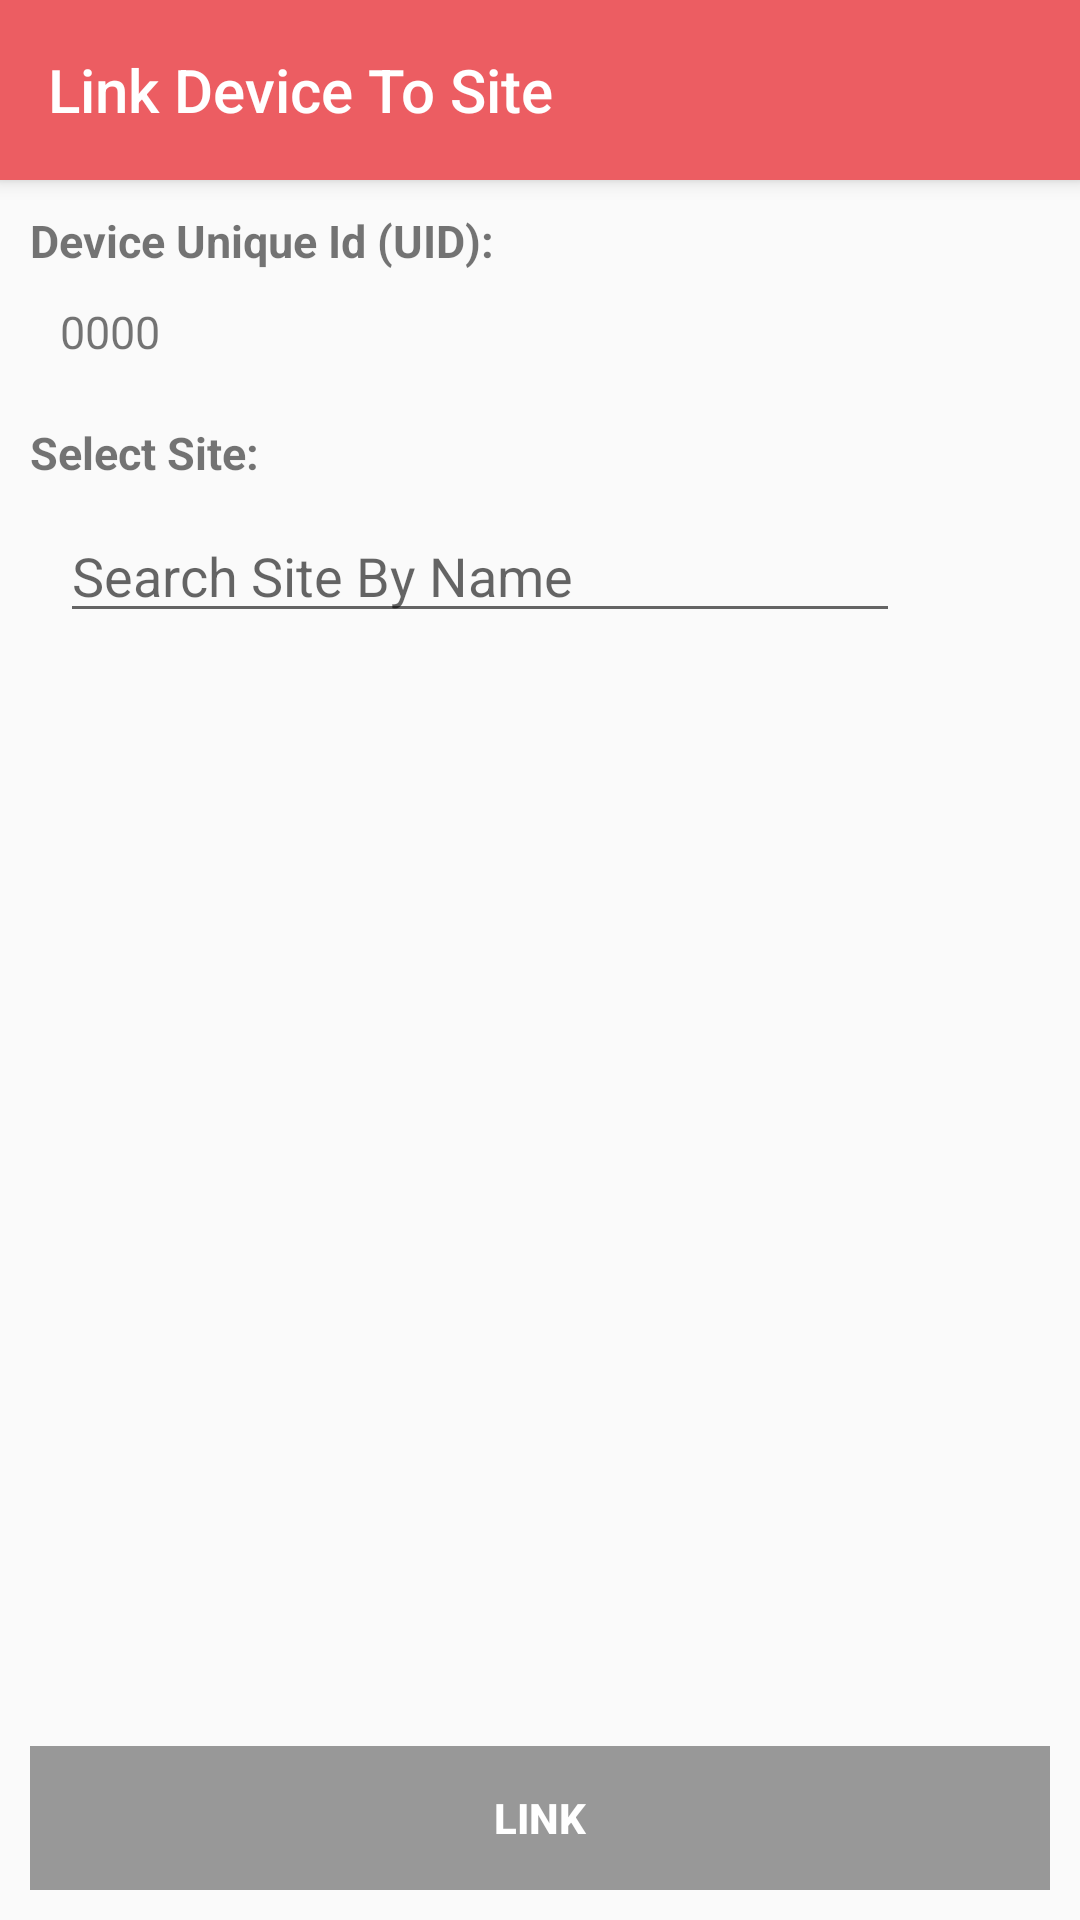

The Android layout XML behind this screen, and the referenced resources:
<!-- AndroidManifest.xml: application theme AppTheme -->
<!-- res/layout/activity_setup_activty.xml -->
<?xml version="1.0" encoding="utf-8"?>
<RelativeLayout xmlns:android="http://schemas.android.com/apk/res/android"
    xmlns:app="http://schemas.android.com/apk/res-auto"
    xmlns:tools="http://schemas.android.com/tools"
    android:layout_width="match_parent"
    android:layout_height="match_parent"
    tools:context=".LinkDeviceActivity">


    <android.support.v7.widget.Toolbar
        android:id="@+id/my_toolbar"
        android:layout_width="match_parent"
        android:layout_height="60dp"
        app:theme="@style/ToolbarStyle"
        android:background="@color/colorPrimary"
        android:elevation="4dp"
        app:title="Link Device To Site"
        app:titleTextColor="#FFFFFF"
        />

    <LinearLayout
        android:layout_width="match_parent"
        android:layout_height="match_parent"
        android:layout_below="@id/my_toolbar"
        android:orientation="vertical"
        android:layout_above="@id/btn_done">
        <TextView
        android:layout_width="match_parent"
        android:layout_height="wrap_content"
        android:text="Device Unique Id (UID):"
        android:textStyle="bold"
        android:padding="10dp"
        android:textSize="15sp"/>

        <TextView
            android:id="@+id/ttv_device_id"
            android:layout_width="match_parent"
            android:layout_height="wrap_content"
            android:text="0000"
            android:layout_marginLeft="20dp"
            android:textSize="15sp"/>

        <TextView

            android:layout_width="match_parent"
            android:layout_height="wrap_content"
            android:text="Select Site:"
            android:textStyle="bold"
            android:padding="10dp"
            android:layout_marginTop="10dp"
            android:textSize="15sp"/>

        <RelativeLayout
            android:layout_width="match_parent"
            android:layout_height="40dp"
            android:layout_marginLeft="20dp"
            android:layout_marginRight="20dp">

            <ImageView
                android:id="@+id/img_search"
                android:layout_width="40dp"
                android:layout_height="40dp"
                app:srcCompat="@drawable/ic_search"
                android:scaleType="fitCenter"
                android:padding="5dp"
                android:layout_alignParentRight="true"
                android:tint="@color/colorAccent"
                />

            <EditText
                android:id="@+id/edt_search_input"
                android:layout_toLeftOf="@id/img_search"
                android:layout_width="match_parent"
                android:layout_height="match_parent"
                android:imeOptions="actionSearch"
                android:hint="Search Site By Name"/>
        </RelativeLayout>


        <ListView
            android:id="@+id/lst_sites_display"
            android:layout_width="match_parent"
            android:layout_height="match_parent"
            android:layout_marginTop="10dp"
            android:choiceMode="singleChoice"
            android:listSelector="@color/colorAccent"

            ></ListView>
    </LinearLayout>

    <Button
        android:id="@+id/btn_done"
        android:layout_width="match_parent"
        android:layout_height="wrap_content"
        android:text="Link"
        android:layout_alignParentBottom="true"
        android:background="#989898"
        android:textColor="#FFF"
        android:enabled="false"
        android:textStyle="bold"
        android:layout_margin="10dp"/>
</RelativeLayout>
<!-- resources referenced by this layout -->
<resources>
  <color name="colorAccent">#6ddcd0</color>\
  <color name="colorPrimary">#ec5d62</color>
  <style name="ToolbarStyle" parent="Theme.AppCompat.Light.NoActionBar">
          
          <item name="colorPrimary">@color/colorPrimary</item>
          <item name="colorPrimaryDark">@color/colorPrimaryDark</item>
          <item name="colorAccent">@color/colorAccent</item>
          <item name="colorControlNormal">#FFFFFF</item>
      </style>
  <style name="AppTheme" parent="Theme.AppCompat.Light.NoActionBar">
          
          <item name="colorPrimary">@color/colorPrimary</item>
          <item name="colorPrimaryDark">@color/colorPrimaryDark</item>
          <item name="colorAccent">@color/colorAccent</item>
      </style>
  <color name="colorPrimaryDark">#3e4a5b</color>
</resources>
